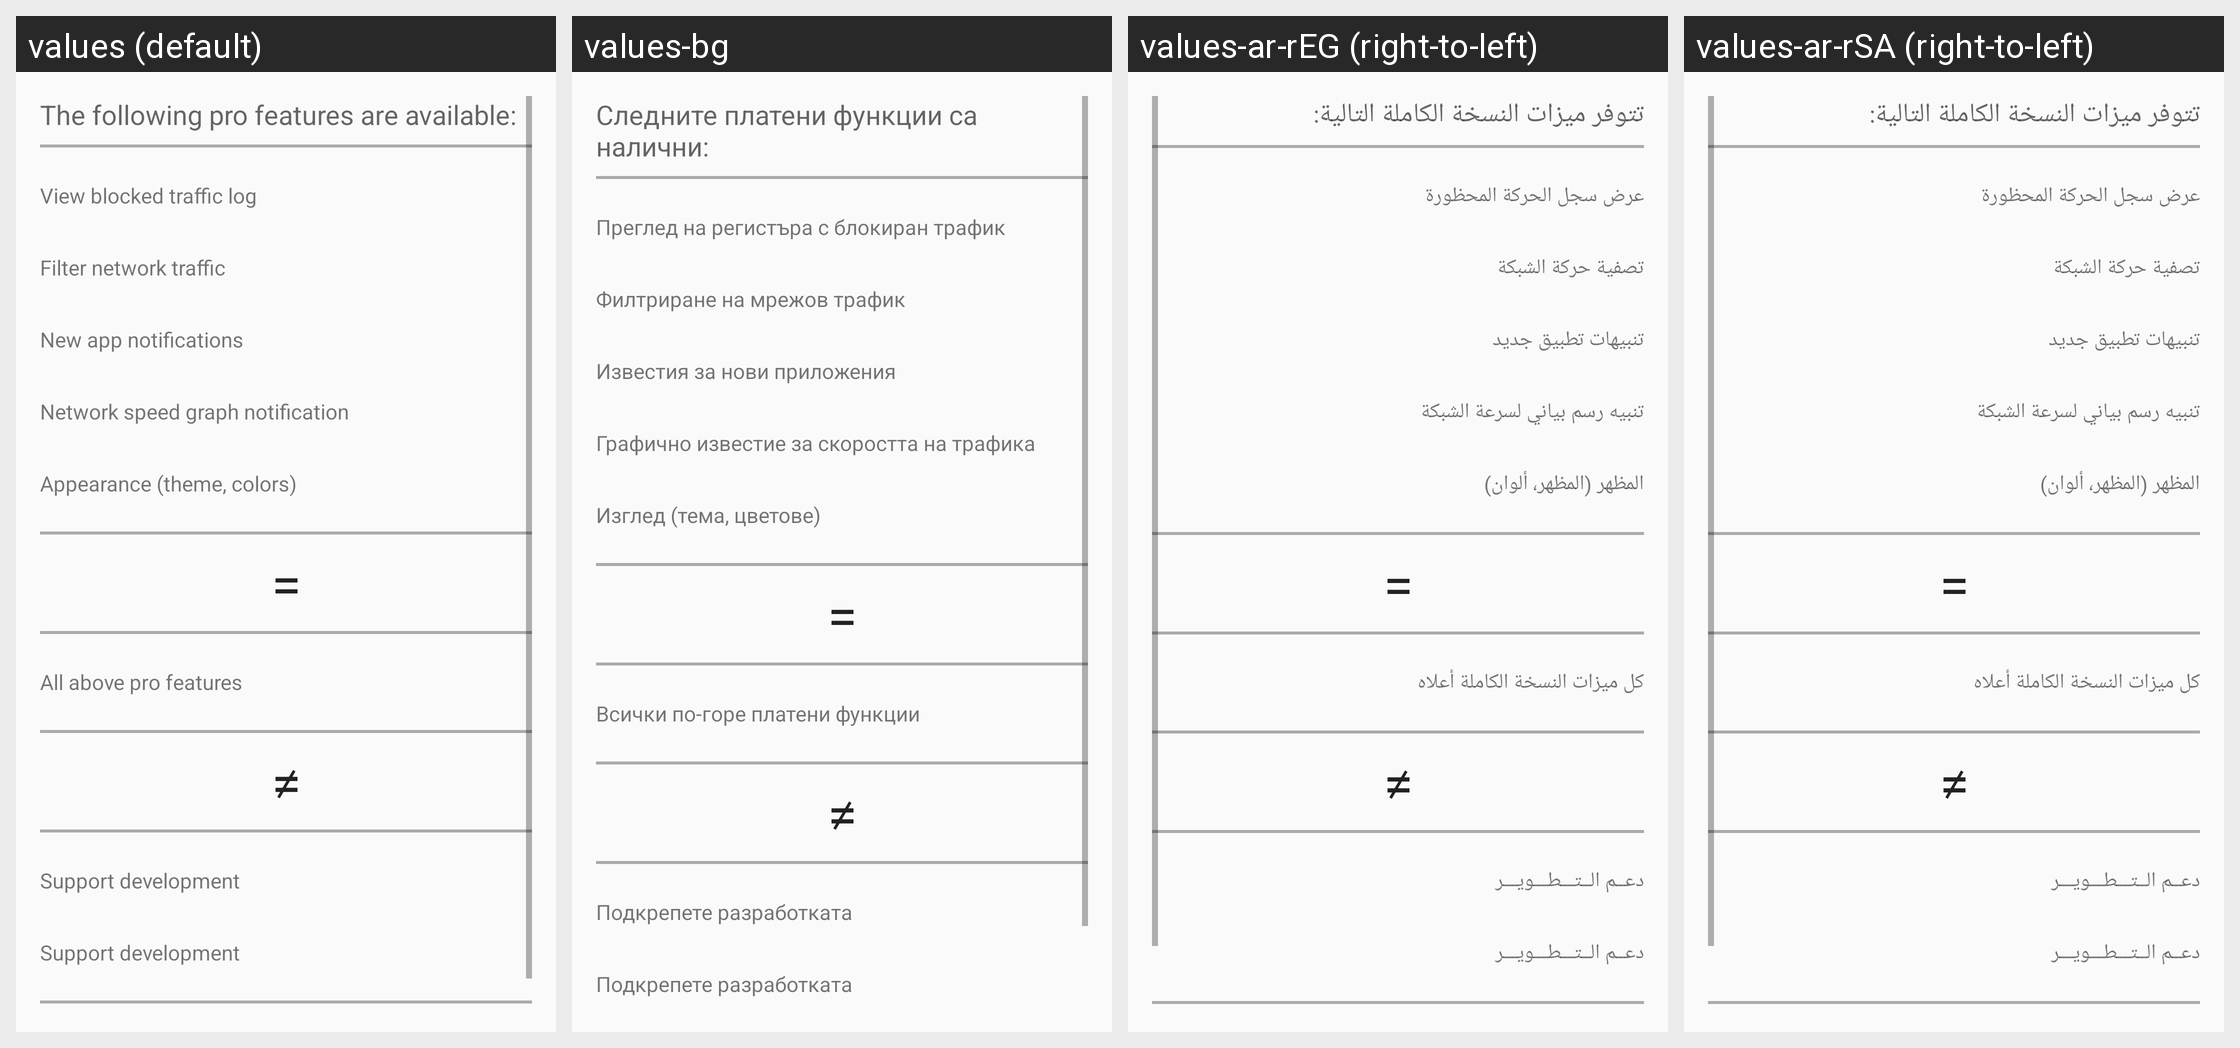

The same Android screen rendered under several of its app's locales, left to right. List the strings drawn on it with the default value and each locale's translation.
Android screen res/layout/pro.xml rendered under 4 locales, left to right: values (default), values-bg, values-ar-rEG (right-to-left), values-ar-rSA (right-to-left). Device: Nexus 5 (rendered at 1080×1920; each locale shown at half size, 540×960, under a caption strip naming it); theme AppTheme.
Other locales in the repository, not shown: values-af, values-ar, values-ar-rYE, values-cs, values-da, values-de, values-el, values-en, values-es, values-et, values-eu, values-fa, values-fi, values-fil, values-fr, values-he, values-hi, values-hr, values-hu, values-id, values-it, values-iw, values-ja, values-ko, values-lt, values-lv, values-nl, values-no, values-pl, values-pt-rBR, values-pt-rPT, values-ro, values-ru, values-sk, values-sl, values-sr, values-sv-rSE, values-ta, values-tl, values-tr, values-ug, values-uk, values-vi, values-zh-rCN, values-zh-rTW.
Strings drawn on this screen, with the default value and each locale's value (text and hints the layout hard-codes, and strings that could not be matched under every locale, appear in the picture but are not listed):

title_pro_description
  values: The following pro features are available:
  values-bg: Следните платени функции са налични:
  values-ar-rEG: تتوفر ميزات النسخة الكاملة التالية:
  values-ar-rSA: تتوفر ميزات النسخة الكاملة التالية:

title_pro_log
  values: View blocked traffic log
  values-bg: Преглед на регистъра с блокиран трафик
  values-ar-rEG: عرض سجل الحركة المحظورة
  values-ar-rSA: عرض سجل الحركة المحظورة

title_pro_filter
  values: Filter network traffic
  values-bg: Филтриране на мрежов трафик
  values-ar-rEG: تصفية حركة الشبكة
  values-ar-rSA: تصفية حركة الشبكة

title_pro_notify
  values: New app notifications
  values-bg: Известия за нови приложения
  values-ar-rEG: تنبيهات تطبيق جديد
  values-ar-rSA: تنبيهات تطبيق جديد

title_pro_speed
  values: Network speed graph notification
  values-bg: Графично известие за скоростта на трафика
  values-ar-rEG: تنبيه رسم بياني لسرعة الشبكة
  values-ar-rSA: تنبيه رسم بياني لسرعة الشبكة

title_pro_theme
  values: Appearance (theme, colors)
  values-bg: Изглед (тема, цветове)
  values-ar-rEG: المظهر (المظهر، ألوان)
  values-ar-rSA: المظهر (المظهر، ألوان)

title_pro_all
  values: All above pro features
  values-bg: Всички по-горе платени функции
  values-ar-rEG: كل ميزات النسخة الكاملة أعلاه
  values-ar-rSA: كل ميزات النسخة الكاملة أعلاه

title_pro_dev
  values: Support development
  values-bg: Подкрепете разработката
  values-ar-rEG: دعــم الــتـــطـــويـــر
  values-ar-rSA: دعــم الــتـــطـــويـــر
